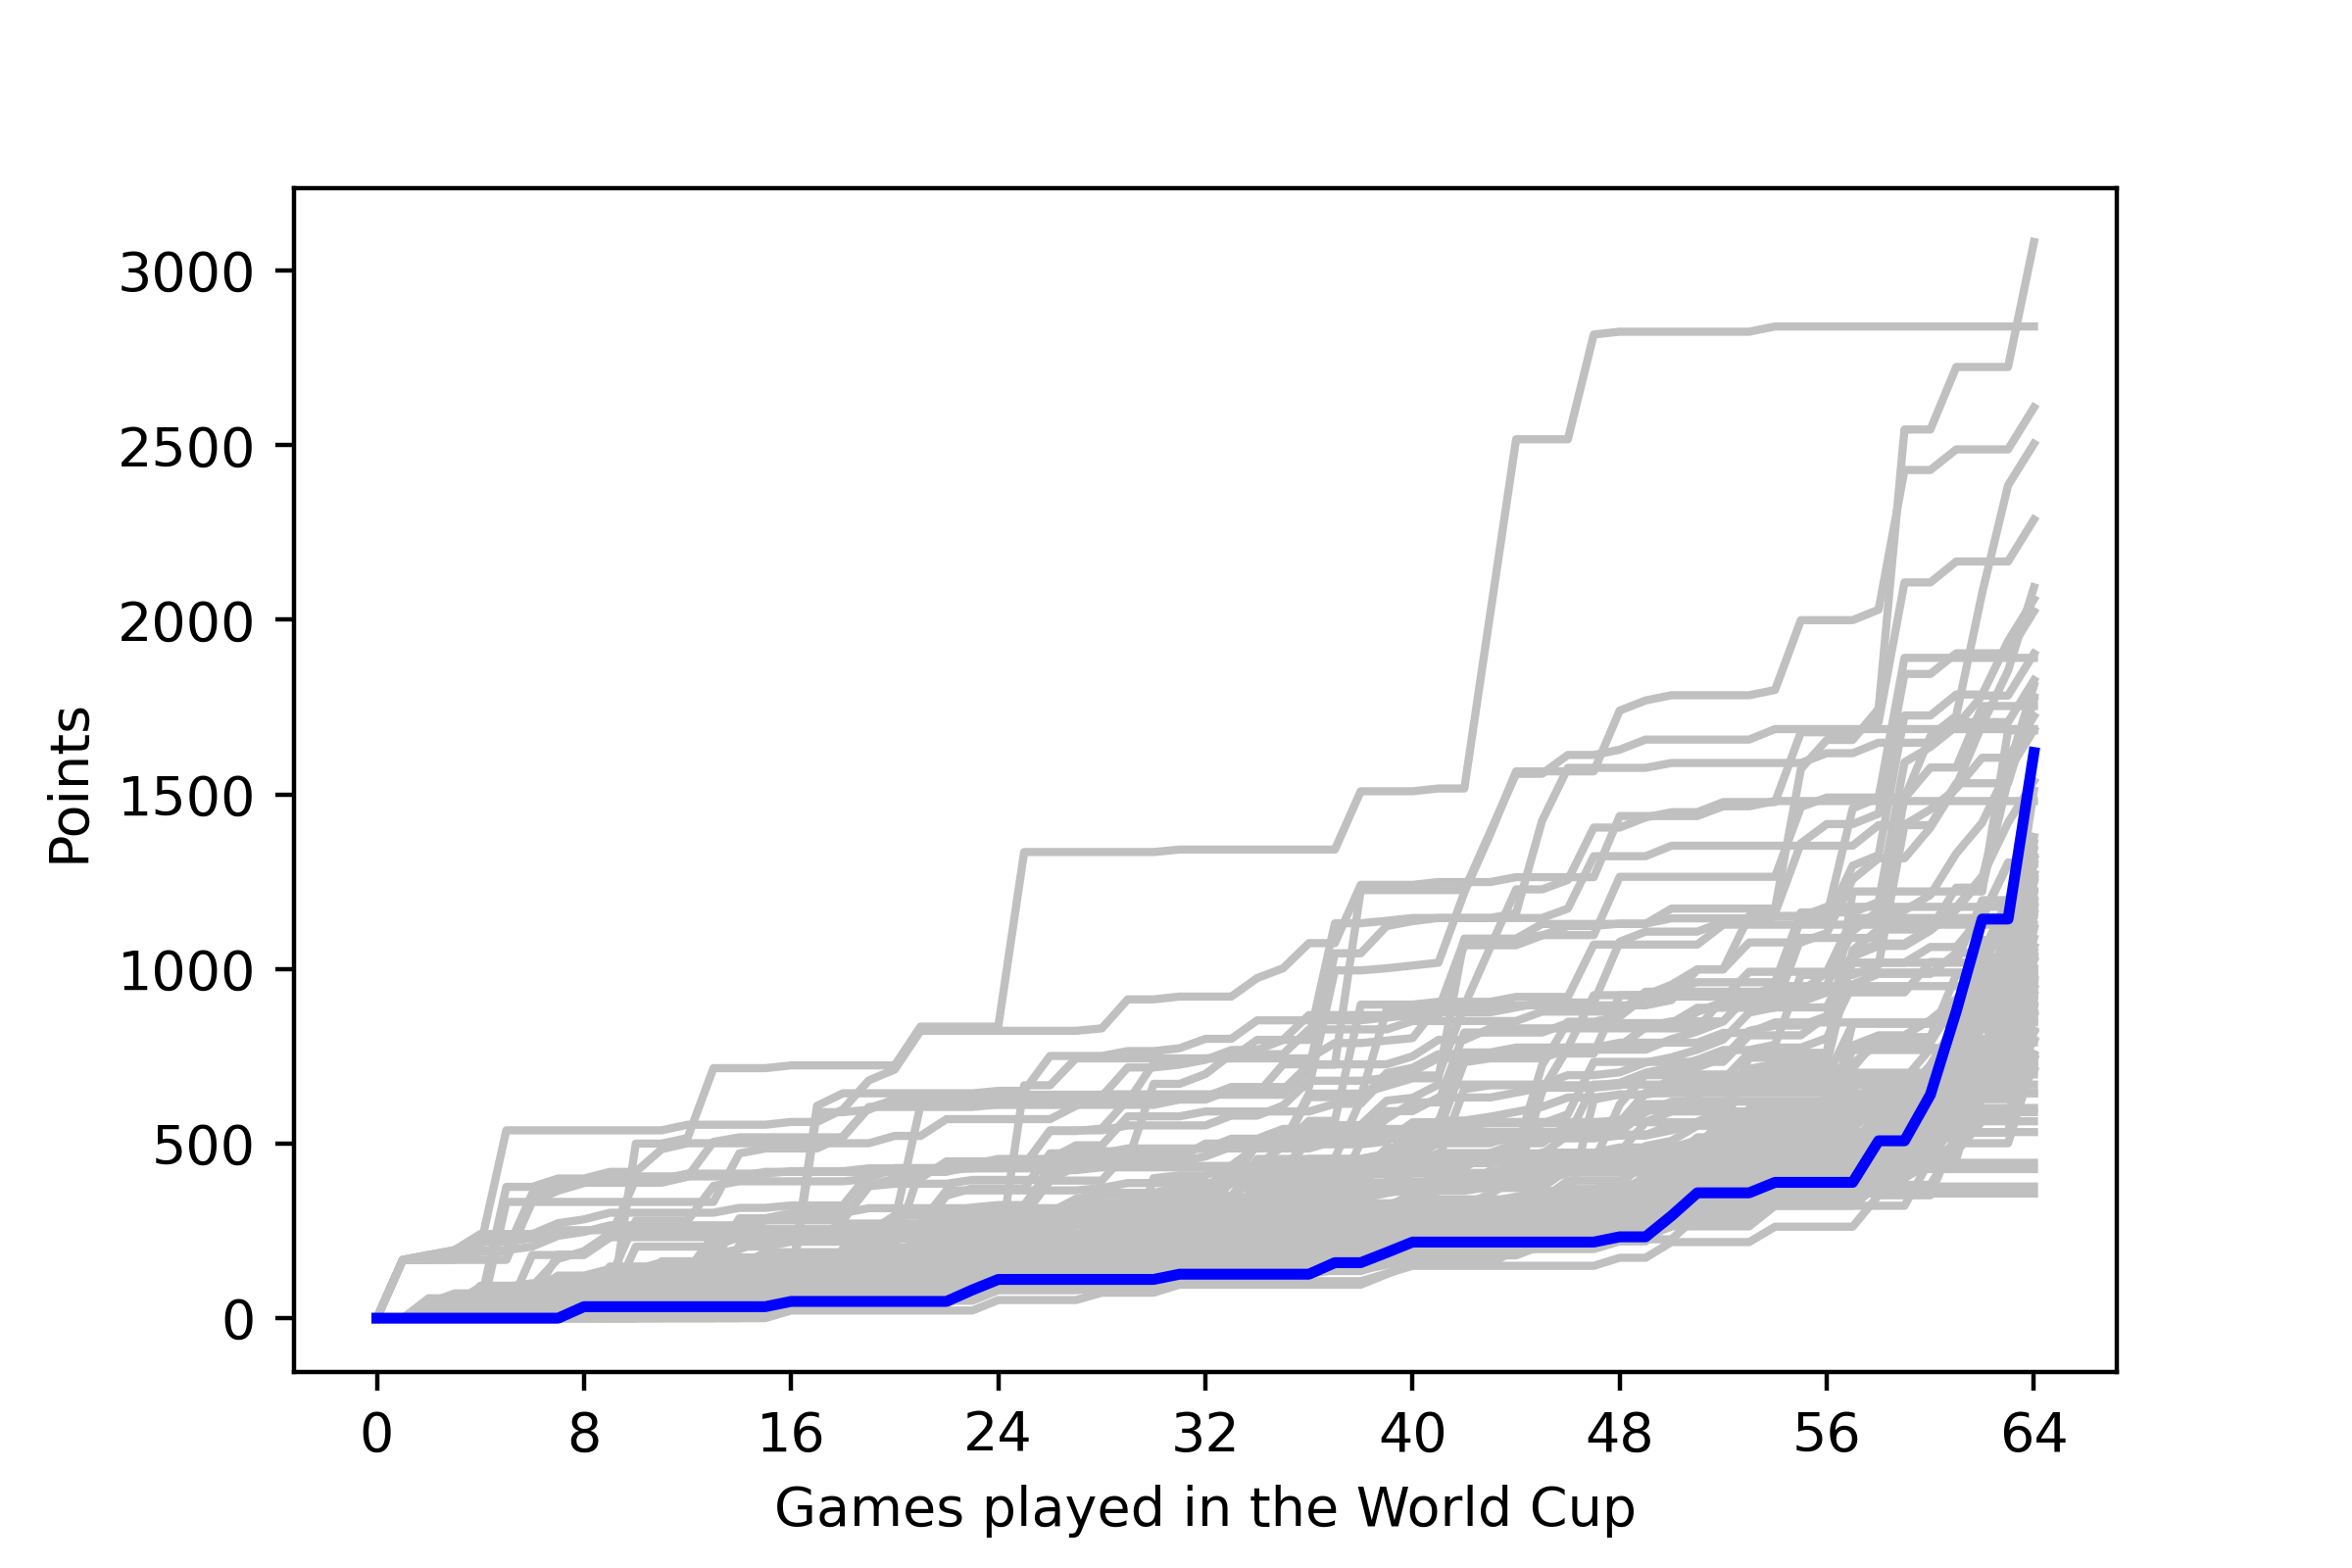

The table this chart was drawn from, first rows:
, <b>Team</b>, <b>Points</b>
1, <span style="color: gold;"><b>ARGENTINA<…, 246
2, <span style="color: gold;"><b>ARGENTINA<…, 246
3, <span style="color: gold;"><b>ARGENTINA<…, 246
4, <span style="color: gold;"><b>ARGENTINA<…, 246
5, <span style="-webkit-text-decoration: li…, 37
6, <span style="-webkit-text-decoration: li…, 37
7, <span style="-webkit-text-decoration: li…, 0
8, <span style="color: silver;"><b>FRANCE</…, 187
9, <span style="color: silver;"><b>FRANCE</…, 187
10, <span style="color: silver;"><b>FRANCE</…, 187
